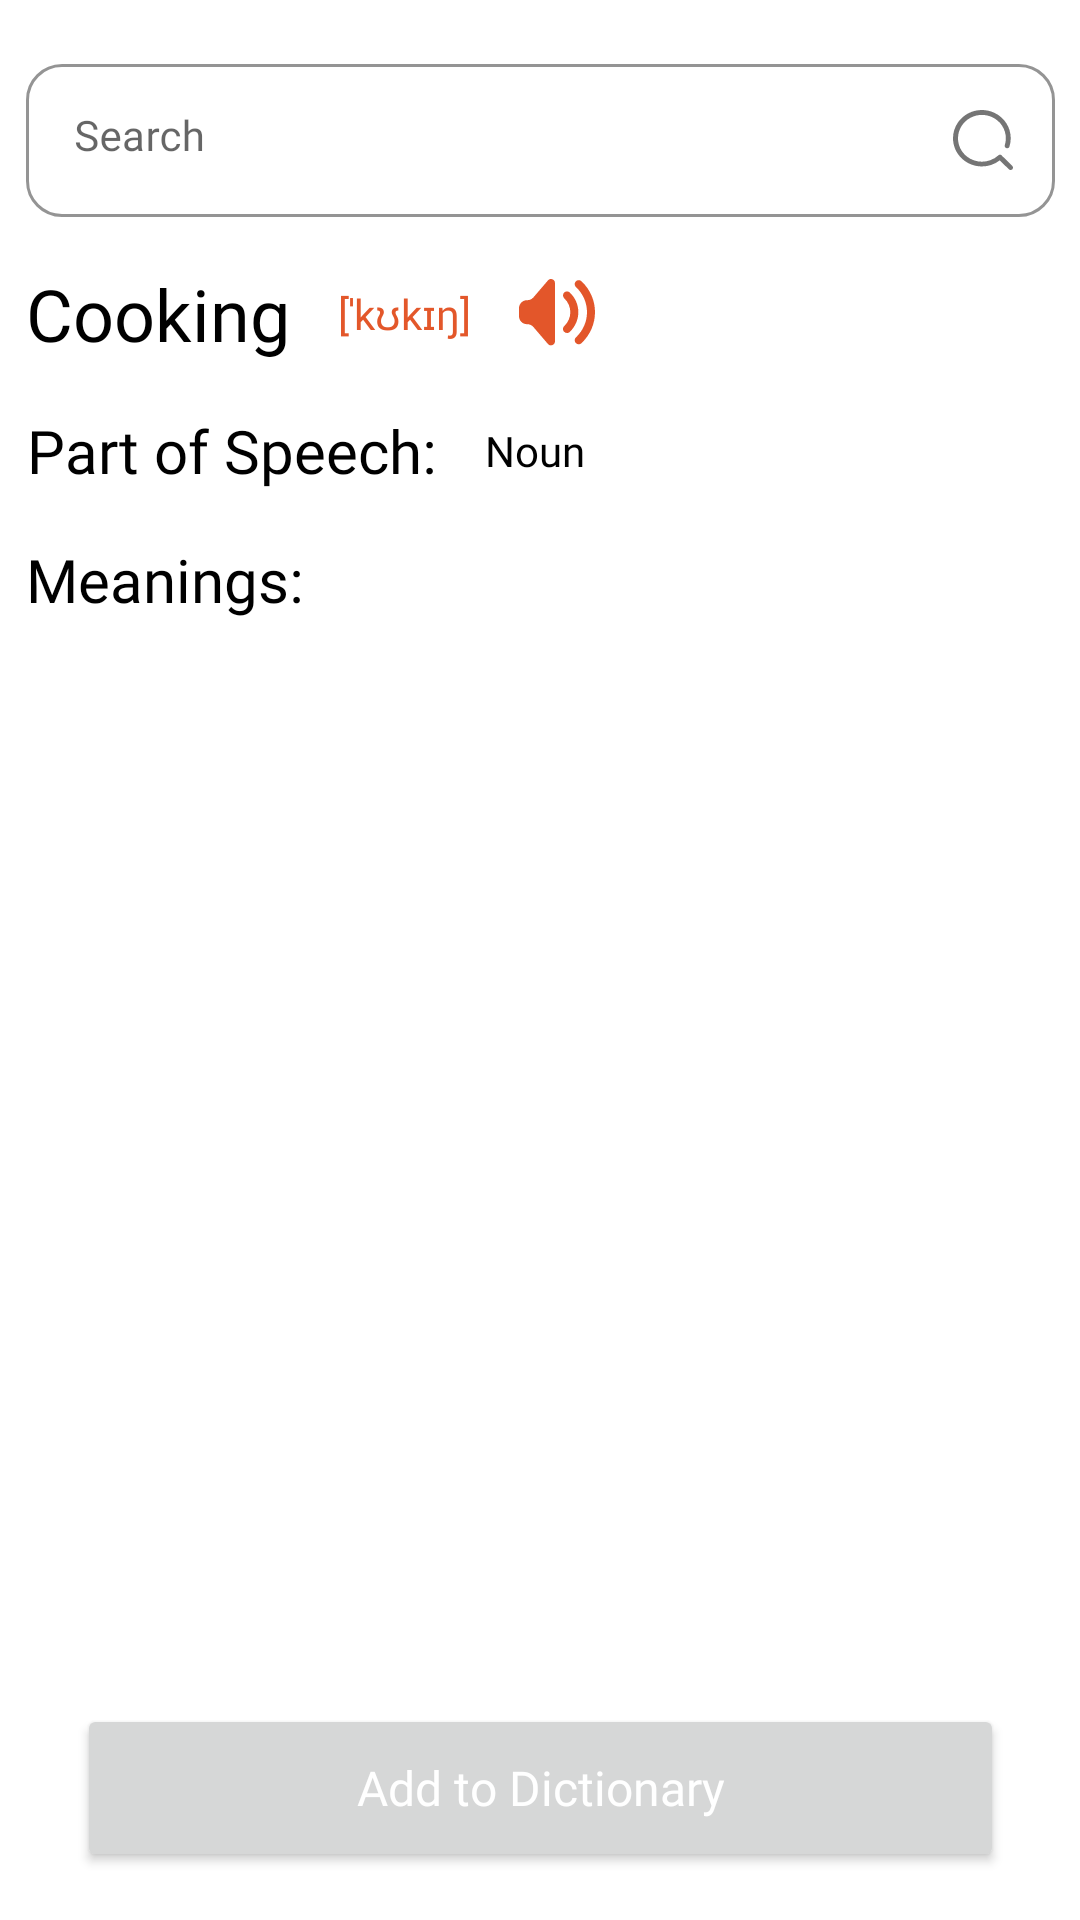

Layout XML and referenced resources for this Android screen:
<!-- AndroidManifest.xml: application theme Theme.WordsFactory -->
<!-- res/layout/fragment_dictionary.xml -->
<?xml version="1.0" encoding="utf-8"?>
<androidx.constraintlayout.widget.ConstraintLayout xmlns:android="http://schemas.android.com/apk/res/android"
    xmlns:app="http://schemas.android.com/apk/res-auto"
    xmlns:tools="http://schemas.android.com/tools"
    android:layout_width="match_parent"
    android:layout_height="match_parent"
    tools:context=".dictionary.DictionaryFragment">

    <com.google.android.material.textfield.TextInputLayout
        android:id="@+id/textInputLayout_cooking_search"
        android:layout_width="343dp"
        android:layout_height="wrap_content"
        android:layout_marginTop="16dp"
        app:boxBackgroundMode="outline"
        app:boxCornerRadiusBottomEnd="12dp"
        app:boxCornerRadiusBottomStart="12dp"
        app:boxCornerRadiusTopEnd="12dp"
        app:boxCornerRadiusTopStart="12dp"
        app:boxStrokeWidth="1dp"
        app:endIconDrawable="@drawable/ic_dictionary_cooking_20dp"
        app:endIconMode="custom"
        app:layout_constraintEnd_toEndOf="parent"
        app:layout_constraintStart_toStartOf="parent"
        app:layout_constraintTop_toTopOf="parent">

        <com.google.android.material.textfield.TextInputEditText
            android:id="@+id/dictionary_input_cooking"
            android:layout_width="match_parent"
            android:layout_height="wrap_content"
            android:backgroundTint="@color/white"
            android:fontFamily="@font/rubik"
            android:gravity="start"
            android:hint="@string/placeholder_dictionary_search"
            android:inputType="text"
            android:paddingTop="16dp"
            android:paddingBottom="16dp"
            android:textAlignment="viewStart"
            android:textSize="14sp" />
    </com.google.android.material.textfield.TextInputLayout>

    <TextView
        android:id="@+id/textView2"
        android:layout_width="wrap_content"
        android:layout_height="wrap_content"
        android:layout_marginTop="16dp"
        android:fontFamily="@font/rubik_medium"
        android:text="@string/cooking"
        android:textAlignment="viewEnd"
        android:textColor="@color/black"
        android:textSize="24sp"
        app:layout_constraintStart_toStartOf="@+id/textInputLayout_cooking_search"
        app:layout_constraintTop_toBottomOf="@+id/textInputLayout_cooking_search" />

    <TextView
        android:id="@+id/textView4"
        android:layout_width="wrap_content"
        android:layout_height="wrap_content"
        android:layout_marginTop="16dp"
        android:fontFamily="@font/rubik_medium"
        android:text="@string/part_of_speech"
        android:textAlignment="viewEnd"
        android:textColor="@color/black"
        android:textSize="20sp"
        app:layout_constraintStart_toStartOf="@+id/textInputLayout_cooking_search"
        app:layout_constraintTop_toBottomOf="@+id/textView2" />

    <TextView
        android:id="@+id/textView6"
        android:layout_width="wrap_content"
        android:layout_height="wrap_content"
        android:layout_marginTop="16dp"
        android:fontFamily="@font/rubik_medium"
        android:text="@string/meanings"
        android:textAlignment="viewEnd"
        android:textColor="@color/black"
        android:textSize="20sp"
        app:layout_constraintStart_toStartOf="@+id/textInputLayout_cooking_search"
        app:layout_constraintTop_toBottomOf="@+id/textView4" />

    <TextView
        android:id="@+id/textView5"
        android:layout_width="wrap_content"
        android:layout_height="wrap_content"
        android:layout_marginStart="16dp"
        android:fontFamily="@font/rubik"
        android:text="@string/noun"
        android:textAlignment="viewEnd"
        android:textColor="@color/black"
        android:textSize="14sp"
        app:layout_constraintBottom_toBottomOf="@+id/textView4"
        app:layout_constraintStart_toEndOf="@+id/textView4"
        app:layout_constraintTop_toTopOf="@+id/textView4" />

    <TextView
        android:id="@+id/textView3"
        android:layout_width="wrap_content"
        android:layout_height="wrap_content"
        android:layout_marginStart="16dp"
        android:fontFamily="@font/rubik"
        android:text="@string/transcription"
        android:textAlignment="viewStart"
        android:textColor="@color/orange"
        android:textSize="14sp"
        app:layout_constraintBottom_toBottomOf="@+id/textView2"
        app:layout_constraintStart_toEndOf="@+id/textView2"
        app:layout_constraintTop_toTopOf="@+id/textView2" />

    <ImageView
        android:id="@+id/imageView3"
        android:layout_width="wrap_content"
        android:layout_height="wrap_content"
        android:layout_marginStart="16dp"
        android:src="@drawable/ic_dictionary_listen_24dp"
        app:layout_constraintBottom_toBottomOf="@+id/textView3"
        app:layout_constraintStart_toEndOf="@+id/textView3"
        app:layout_constraintTop_toTopOf="@+id/textView3" />

    <Button
        android:id="@+id/button"
        android:layout_width="309dp"
        android:layout_height="56dp"
        android:layout_marginBottom="16dp"
        android:fontFamily="@font/rubik_medium"
        android:insetTop="0dp"
        android:insetBottom="0dp"
        android:text="@string/add_to_dictionary"
        android:textAllCaps="false"
        android:textColor="@color/white"
        android:textSize="16sp"
        app:cornerRadius="16dp"
        app:layout_constraintBottom_toBottomOf="parent"
        app:layout_constraintEnd_toEndOf="parent"
        app:layout_constraintStart_toStartOf="parent" />

    <androidx.recyclerview.widget.RecyclerView
        android:id="@+id/recyclerViewDictionary"
        android:layout_width="wrap_content"
        android:layout_height="wrap_content"
        android:layout_marginStart="1dp"
        android:layout_marginTop="1dp"
        android:layout_marginEnd="1dp"
        android:layout_marginBottom="11dp"
        app:layout_constraintBottom_toTopOf="@+id/button"
        app:layout_constraintEnd_toEndOf="parent"
        app:layout_constraintStart_toStartOf="parent"
        app:layout_constraintTop_toBottomOf="@+id/textView6"
        app:layout_constraintVertical_bias="0.0" />

</androidx.constraintlayout.widget.ConstraintLayout>
<!-- resources referenced by this layout -->
<resources>
  <color name="black">#FF000000</color>
  <color name="orange">#E3572A</color>
  <color name="white">#FFFFFFFF</color>
  <!-- drawable ic_dictionary_cooking_20dp (drawable) -->
  <vector xmlns:android="http://schemas.android.com/apk/res/android"
      android:width="20dp"
      android:height="20dp"
      android:viewportWidth="20"
      android:viewportHeight="20">
      <path
          android:pathData="M19.756,18.607L16.318,15.246L16.238,15.123C16.088,14.974 15.883,14.89 15.669,14.89C15.455,14.89 15.25,14.974 15.101,15.123C12.179,17.803 7.678,17.949 4.582,15.464C1.486,12.978 0.756,8.633 2.876,5.31C4.996,1.987 9.308,0.717 12.953,2.342C16.598,3.967 18.444,7.984 17.267,11.728C17.182,11.998 17.251,12.292 17.449,12.499C17.646,12.706 17.941,12.795 18.223,12.731C18.505,12.668 18.731,12.462 18.816,12.191C20.222,7.749 18.098,2.968 13.816,0.941C9.534,-1.085 4.381,0.251 1.689,4.085C-1.003,7.92 -0.425,13.102 3.049,16.279C6.523,19.457 11.85,19.676 15.584,16.795L18.628,19.771C18.942,20.076 19.45,20.076 19.764,19.771C20.079,19.46 20.079,18.961 19.764,18.65L19.756,18.607Z"
          android:fillColor="#3C3A36"/>
  </vector>
  <string name="add_to_dictionary">Add to Dictionary</string>
  <string name="cooking">Cooking</string>
  <string name="meanings">Meanings:</string>
  <string name="noun">Noun</string>
  <string name="part_of_speech">Part of Speech:</string>
  <string name="placeholder_dictionary_search">Search</string>
  <string name="transcription">[ˈkʊkɪŋ]</string>
  <style name="Theme.WordsFactory" parent="Theme.MaterialComponents.DayNight.DarkActionBar">
          <item name="android:colorBackground">@color/white</item>
          
          <item name="colorPrimary">@color/text_box</item>
          <item name="colorPrimaryVariant">@color/purple_700</item>
          <item name="colorOnPrimary">@color/white</item>
          
          <item name="colorSecondary">@color/teal_200</item>
          <item name="colorSecondaryVariant">@color/teal_700</item>
          <item name="colorOnSecondary">@color/black</item>
          
          <item name="android:statusBarColor">@color/white</item>
      </style>
  <color name="purple_700">#FF3700B3</color>
  <color name="teal_200">#FF03DAC5</color>
  <color name="teal_700">#FF018786</color>
</resources>
